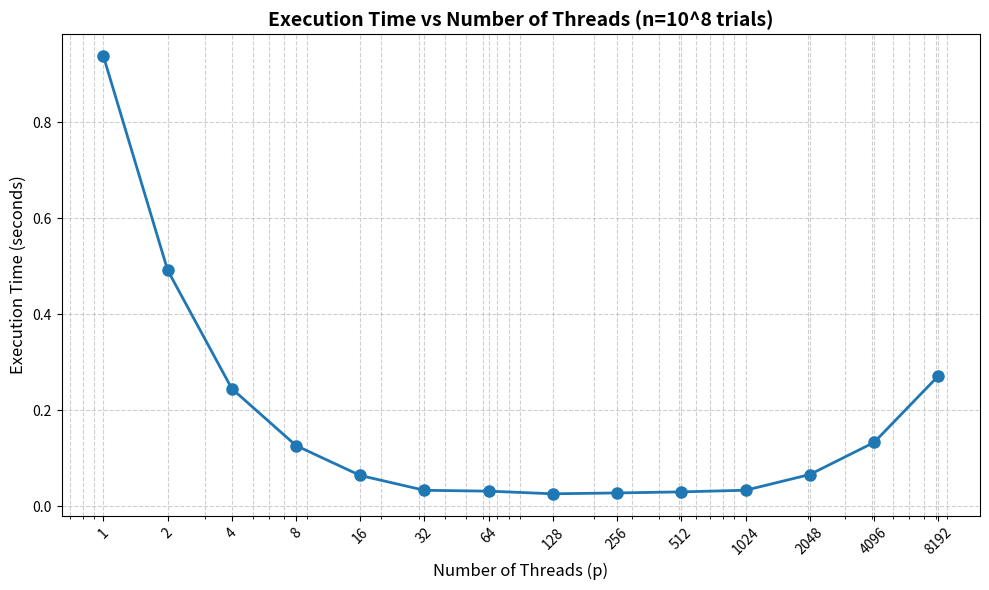
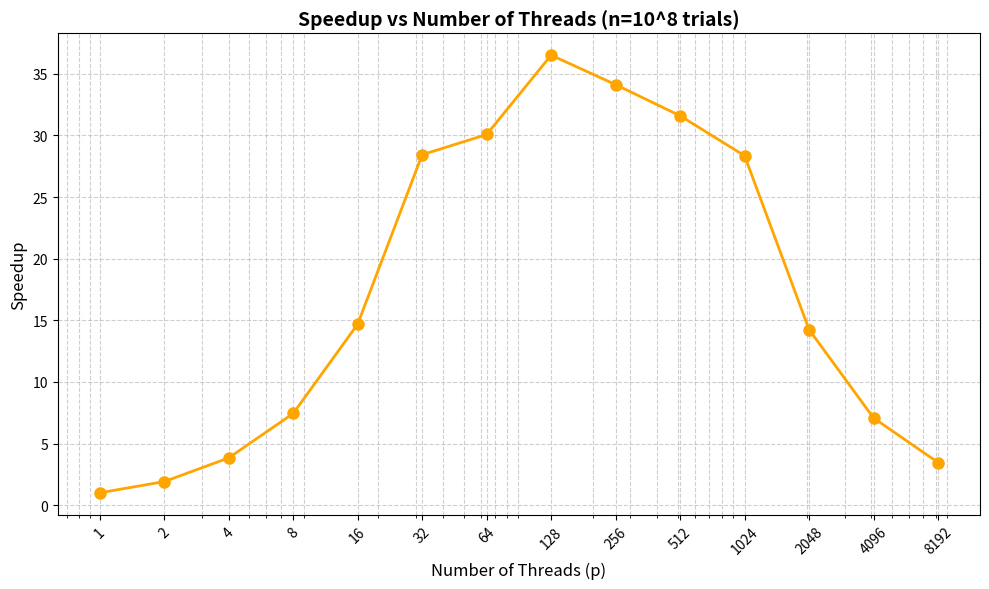
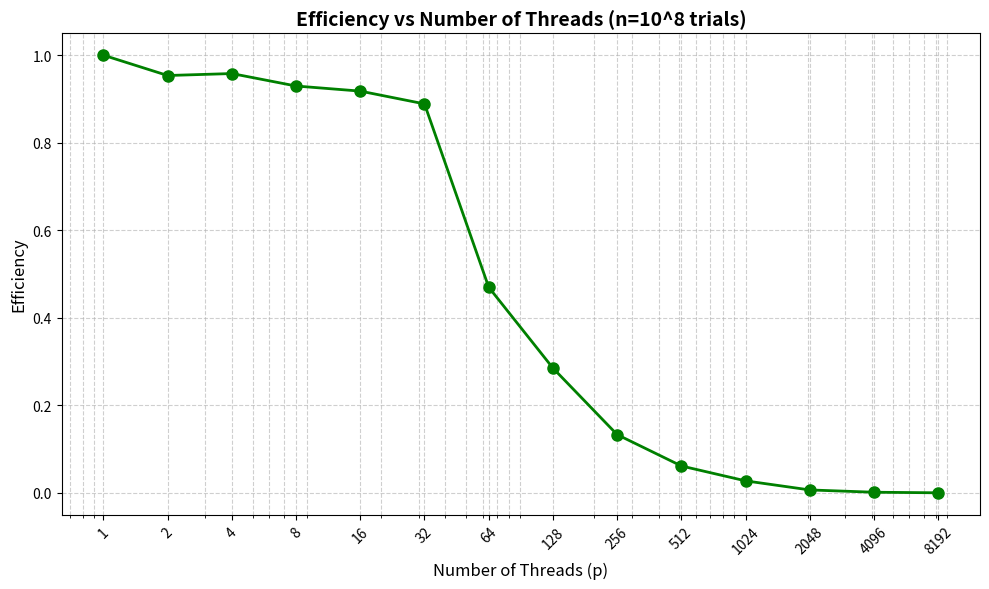
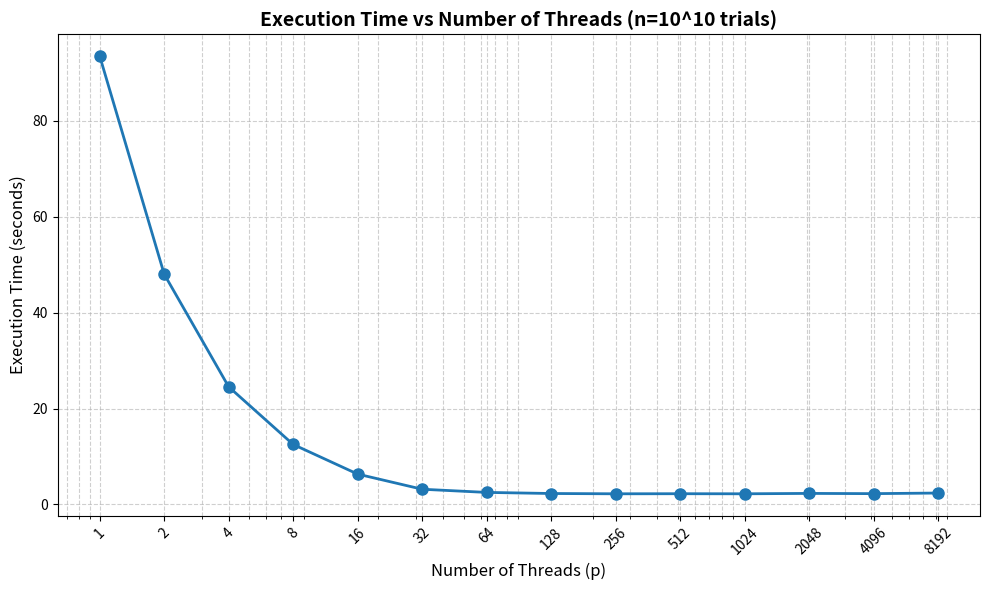
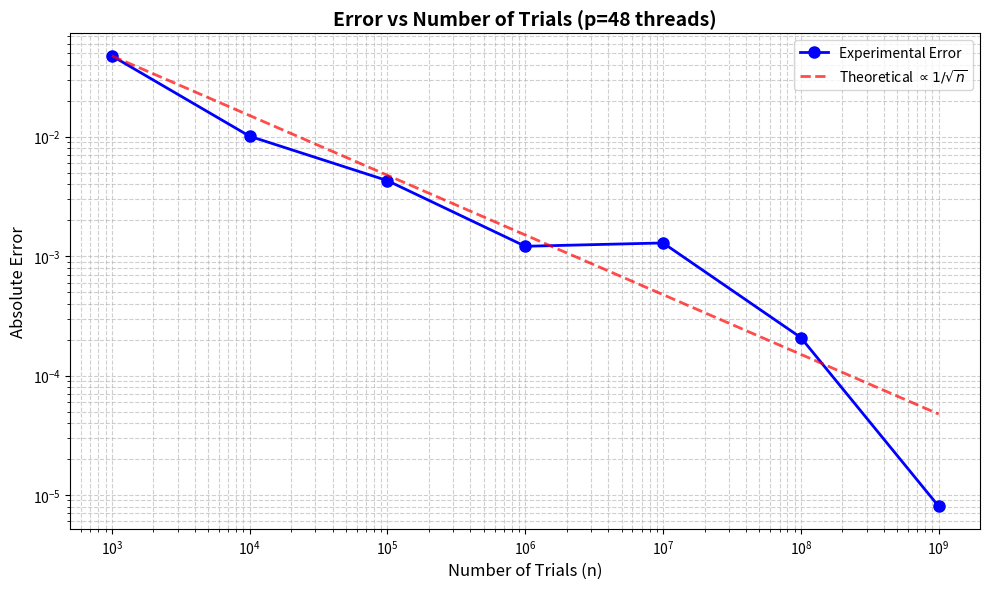

Here is the Python script that generated these plots, in order:
import matplotlib.pyplot as plt
import numpy as np

######## Trials 10^ 8 ########
######## Plotting Execution Time vs Number of Threads ########

# Data from the table
threads = [1, 2, 4, 8, 16, 32, 64, 128, 256, 512, 1024, 2048, 4096, 8192]
time = [0.9385, 0.4921, 0.2449, 0.1262, 0.0639, 0.033, 0.0312, 0.0257, 0.0275, 0.0297, 0.0331, 0.0659, 0.1328, 0.2713]

# Create the plot
plt.figure(figsize=(10, 6))
plt.semilogx(threads, time, marker='o', linewidth=2, markersize=8)

# Labels and title
plt.xlabel('Number of Threads (p)', fontsize=12)
plt.ylabel('Execution Time (seconds)', fontsize=12)
plt.title('Execution Time vs Number of Threads (n=10^8 trials)', fontsize=14, fontweight='bold')

# Grid for better readability
plt.grid(True, which='both', linestyle='--', alpha=0.6)

# Set x-axis ticks to match the data points
plt.xticks(threads, [str(t) for t in threads], rotation=45)

plt.tight_layout()
plt.savefig('execution_time_vs_threads.png', dpi=300, bbox_inches='tight')
plt.show()

print(f"Minimum execution time: {min(time):.4f} seconds at {threads[time.index(min(time))]} threads")
print(f"Maximum execution time: {max(time):.4f} seconds at {threads[time.index(max(time))]} threads")

######## Calculating and Printing Speedup ########

threads = [1, 2, 4, 8, 16, 32, 64, 128, 256, 512, 1024, 2048, 4096, 8192]
time = [0.9385, 0.4921, 0.2449, 0.1262, 0.0639, 0.033, 0.0312, 0.0257, 0.0275, 0.0297, 0.0331, 0.0659, 0.1328, 0.2713]

T_sequential = time[0]  
speedup = [T_sequential / t for t in time]

for p, s in zip(threads, speedup):
    print(f"Threads: {p:4d}, Speedup: {s:6.2f}x")

######## Plotting Speedup vs Number of Threads ########
# Create the speedup plot
plt.figure(figsize=(10, 6))
plt.semilogx(threads, speedup, marker='o', color='orange', linewidth=2, markersize=8)
# Labels and title
plt.xlabel('Number of Threads (p)', fontsize=12)
plt.ylabel('Speedup', fontsize=12)
plt.title('Speedup vs Number of Threads (n=10^8 trials)', fontsize=14, fontweight='bold')
# Grid for better readability
plt.grid(True, which='both', linestyle='--', alpha=0.6)
# Set x-axis ticks to match the data points
plt.xticks(threads, [str(t) for t in threads], rotation=45)
plt.tight_layout()
plt.savefig('speedup_vs_threads.png', dpi=300, bbox_inches='tight')
plt.show()
print(f"Maximum speedup: {max(speedup):.2f}x at {threads[speedup.index(max(speedup))]} threads")

######### Plotting Efficiency vs Number of Threads ########
efficiency = [s / p for s, p in zip(speedup, threads)]
# Create the efficiency graph 
plt.figure(figsize=(10, 6))
plt.semilogx(threads, efficiency, marker='o', color='green', linewidth=2, markersize=8)
# Labels and title
plt.xlabel('Number of Threads (p)', fontsize=12)
plt.ylabel('Efficiency', fontsize=12)
plt.title('Efficiency vs Number of Threads (n=10^8 trials)', fontsize=14, fontweight='bold')
# Grid for better readability
plt.grid(True, which='both', linestyle='--', alpha=0.6)
# Set x-axis ticks to match the data points
plt.xticks(threads, [str(t) for t in threads], rotation=45)
plt.tight_layout()
plt.savefig('efficiency_vs_threads.png', dpi=300, bbox_inches='tight')
plt.show()
print(f"Maximum efficiency: {max(efficiency):.4f} at {threads[efficiency.index(max(efficiency))]} threads")

####### Trials 10 ^ 10 ########
######## Plotting Execution Time vs Number of Threads ########
# Data from the table
threads_10e10 = [1, 2, 4, 8, 16, 32, 64, 128, 256, 512, 1024, 2048, 4096, 8192]
time_10e10 = [93.5356, 48.0348, 24.5289, 12.5004, 6.315, 3.1565, 2.4943, 2.2656, 2.2046, 2.2202, 2.2052, 2.285, 2.2371, 2.3622]

# Create the plot 
plt.figure(figsize=(10, 6))
plt.semilogx(threads_10e10, time_10e10, marker='o', linewidth=2, markersize=8)
# Labels and title
plt.xlabel('Number of Threads (p)', fontsize=12)
plt.ylabel('Execution Time (seconds)', fontsize=12)
plt.title('Execution Time vs Number of Threads (n=10^10 trials)', fontsize=14, fontweight='bold')
# Grid for better readability
plt.grid(True, which='both', linestyle='--', alpha=0.6)
# Set x-axis ticks to match the data points
plt.xticks(threads_10e10, [str(t) for t in threads_10e10], rotation=45)
plt.tight_layout()
plt.savefig('execution_time_vs_threads_2_1.png', dpi=300, bbox_inches='tight')
plt.show()
print(f"Minimum execution time: {min(time_10e10):.4f} seconds at {threads_10e10[time_10e10.index(min(time_10e10))]} threads") 

######## Plotting Error vs Number of Trials ########

# Data from experiments (n = 10^k for k=3 to 9, p=48)
n_values = [1000, 10000, 100000, 1000000, 10000000, 100000000, 1000000000]
errors = [4.76e-02, 1.01e-02, 4.29e-03, 1.21e-03, 1.29e-03, 2.08e-04, 8.04e-06]

# Create the plot
plt.figure(figsize=(10, 6))
plt.loglog(n_values, errors, marker='o', linewidth=2, markersize=8, 
           label='Experimental Error', color='blue')

# Add theoretical 1/sqrt(n) line for comparison
# Error should be proportional to 1/sqrt(n) for Monte Carlo
# Fit to first point to get constant
C = errors[0] * np.sqrt(n_values[0])
theoretical_error = C / np.sqrt(np.array(n_values))
plt.loglog(n_values, theoretical_error, '--', linewidth=2, 
           label=r'Theoretical $\propto 1/\sqrt{n}$', color='red', alpha=0.7)

# Labels and title
plt.xlabel('Number of Trials (n)', fontsize=12)
plt.ylabel('Absolute Error', fontsize=12)
plt.title('Error vs Number of Trials (p=48 threads)', fontsize=14, fontweight='bold')

# Grid for better readability
plt.grid(True, which='both', linestyle='--', alpha=0.6)

# Legend
plt.legend(fontsize=10)
plt.show()
plt.tight_layout()
plt.savefig('error_vs_trials.png', dpi=300, bbox_inches='tight')

print("Plot saved successfully!")
print(f"\nError Analysis:")
print(f"n = 10^3:  error = {errors[0]:.2e}")
print(f"n = 10^9:  error = {errors[-1]:.2e}")
print(f"Error reduction factor: {errors[0]/errors[-1]:.1f}x")
print(f"Theoretical reduction (sqrt(10^6)): {np.sqrt(1e6):.1f}x")
